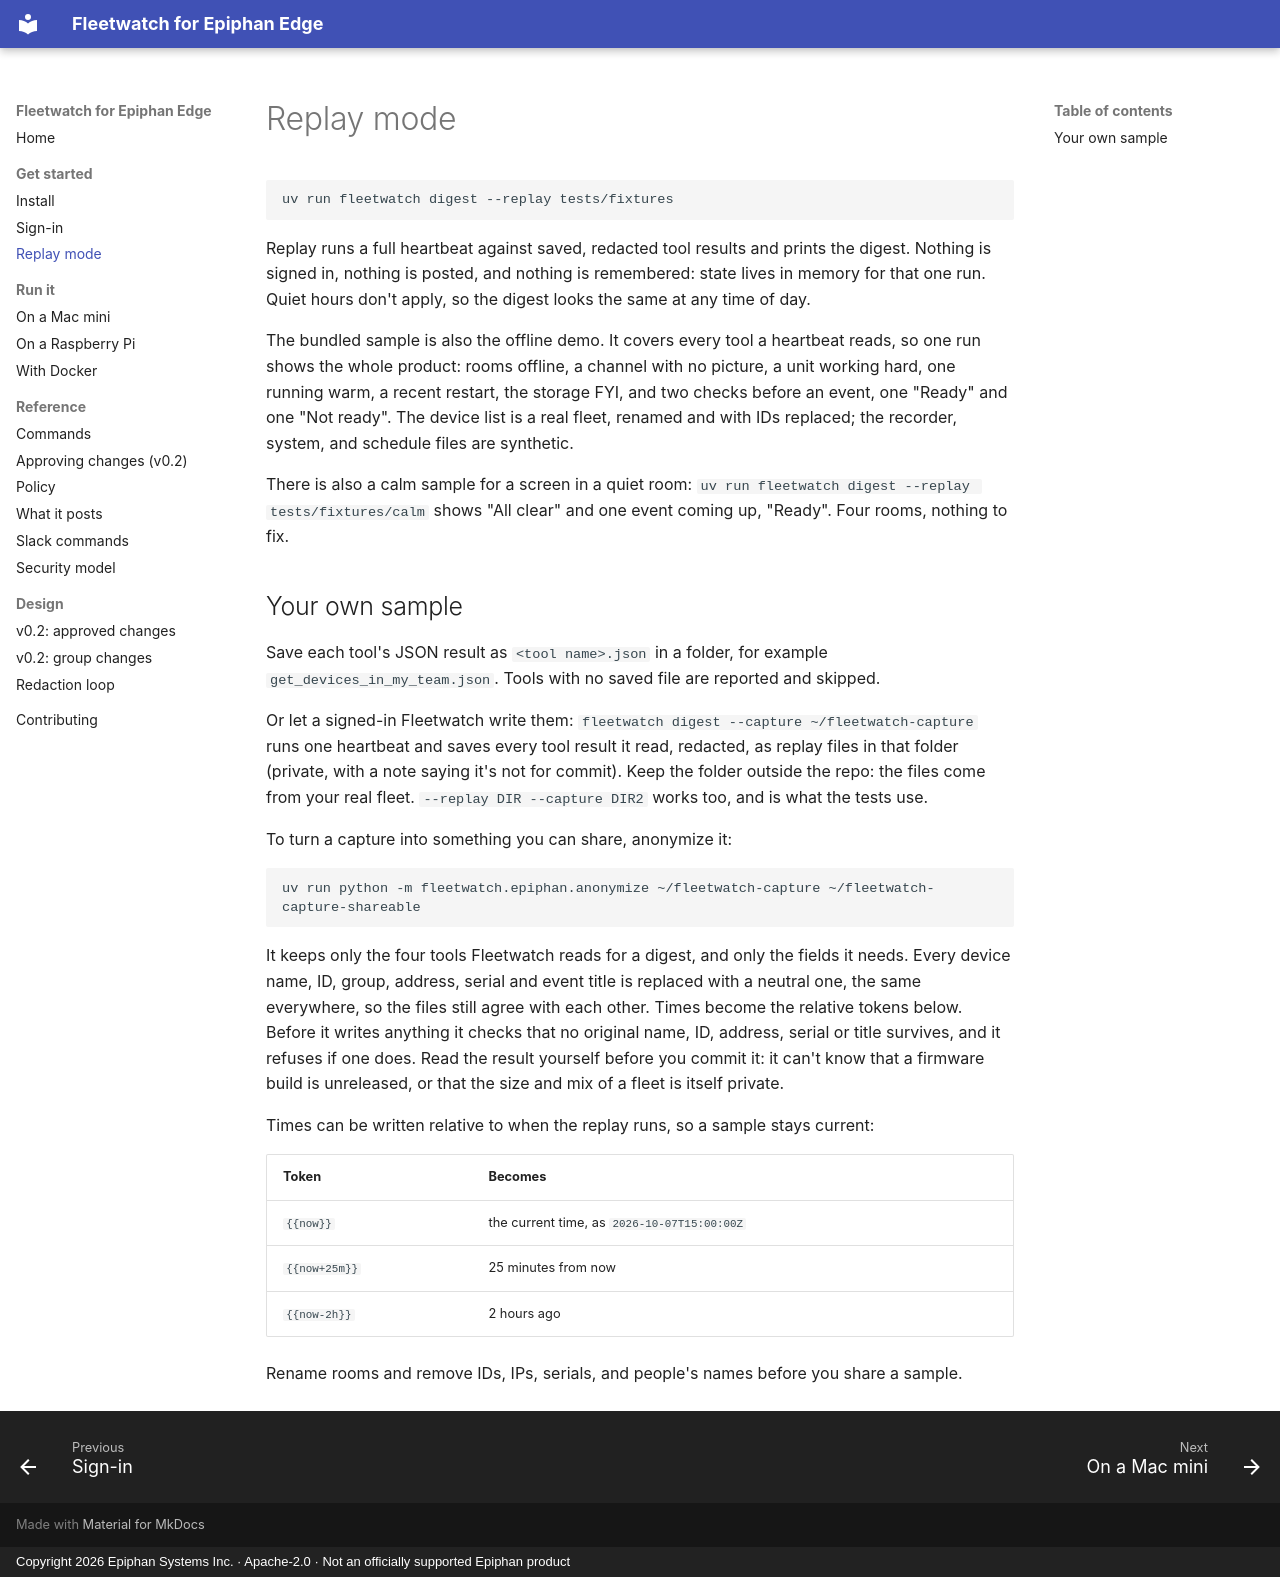

repository: ScientiaCapital/fleetwatch · page: replay/index.html · generator: mkdocs · copyright: Copyright 2026 Epiphan Systems Inc. · Apache-2.0 · Not an officially supported Epiphan product

# Replay mode

```bash
uv run fleetwatch digest --replay tests/fixtures
```

Replay runs a full heartbeat against saved, redacted tool results and prints the digest. Nothing is signed in,
nothing is posted, and nothing is remembered: state lives in memory for that one run.
Quiet hours don't apply, so the digest looks the same at any time of day.

The bundled sample is also the offline demo. It covers every tool a heartbeat reads, so one run shows the whole
product: rooms offline, a channel with no picture, a unit working hard, one running warm, a recent restart, the
storage FYI, and two checks before an event, one "Ready" and one "Not ready". The device list is a real fleet, renamed
and with IDs replaced; the recorder, system, and schedule files are synthetic.

There is also a calm sample for a screen in a quiet room: `uv run fleetwatch digest --replay tests/fixtures/calm`
shows "All clear" and one event coming up, "Ready". Four rooms, nothing to fix.

## Your own sample

Save each tool's JSON result as `<tool name>.json` in a folder, for example `get_devices_in_my_team.json`. Tools
with no saved file are reported and skipped.

Or let a signed-in Fleetwatch write them: `fleetwatch digest --capture ~/fleetwatch-capture` runs one heartbeat
and saves every tool result it read, redacted, as replay files in that folder (private, with a note saying it's
not for commit). Keep the folder outside the repo: the files come from your real fleet. `--replay DIR --capture DIR2`
works too, and is what the tests use.

To turn a capture into something you can share, anonymize it:

```
uv run python -m fleetwatch.epiphan.anonymize ~/fleetwatch-capture ~/fleetwatch-capture-shareable
```

It keeps only the four tools Fleetwatch reads for a digest, and only the fields it needs. Every device name, ID, group,
address, serial and event title is replaced with a neutral one, the same everywhere, so the files still agree with
each other. Times become the relative tokens below. Before it writes anything it checks that no original name, ID,
address, serial or title survives, and it refuses if one does. Read the result yourself before you commit it: it
can't know that a firmware build is unreleased, or that the size and mix of a fleet is itself private.

Times can be written relative to when the replay runs, so a sample stays current:

| Token | Becomes |
|---|---|
| `{{now}}` | the current time, as `2026-10-07T15:00:00Z` |
| `{{now+25m}}` | 25 minutes from now |
| `{{now-2h}}` | 2 hours ago |

Rename rooms and remove IDs, IPs, serials, and people's names before you share a sample.
